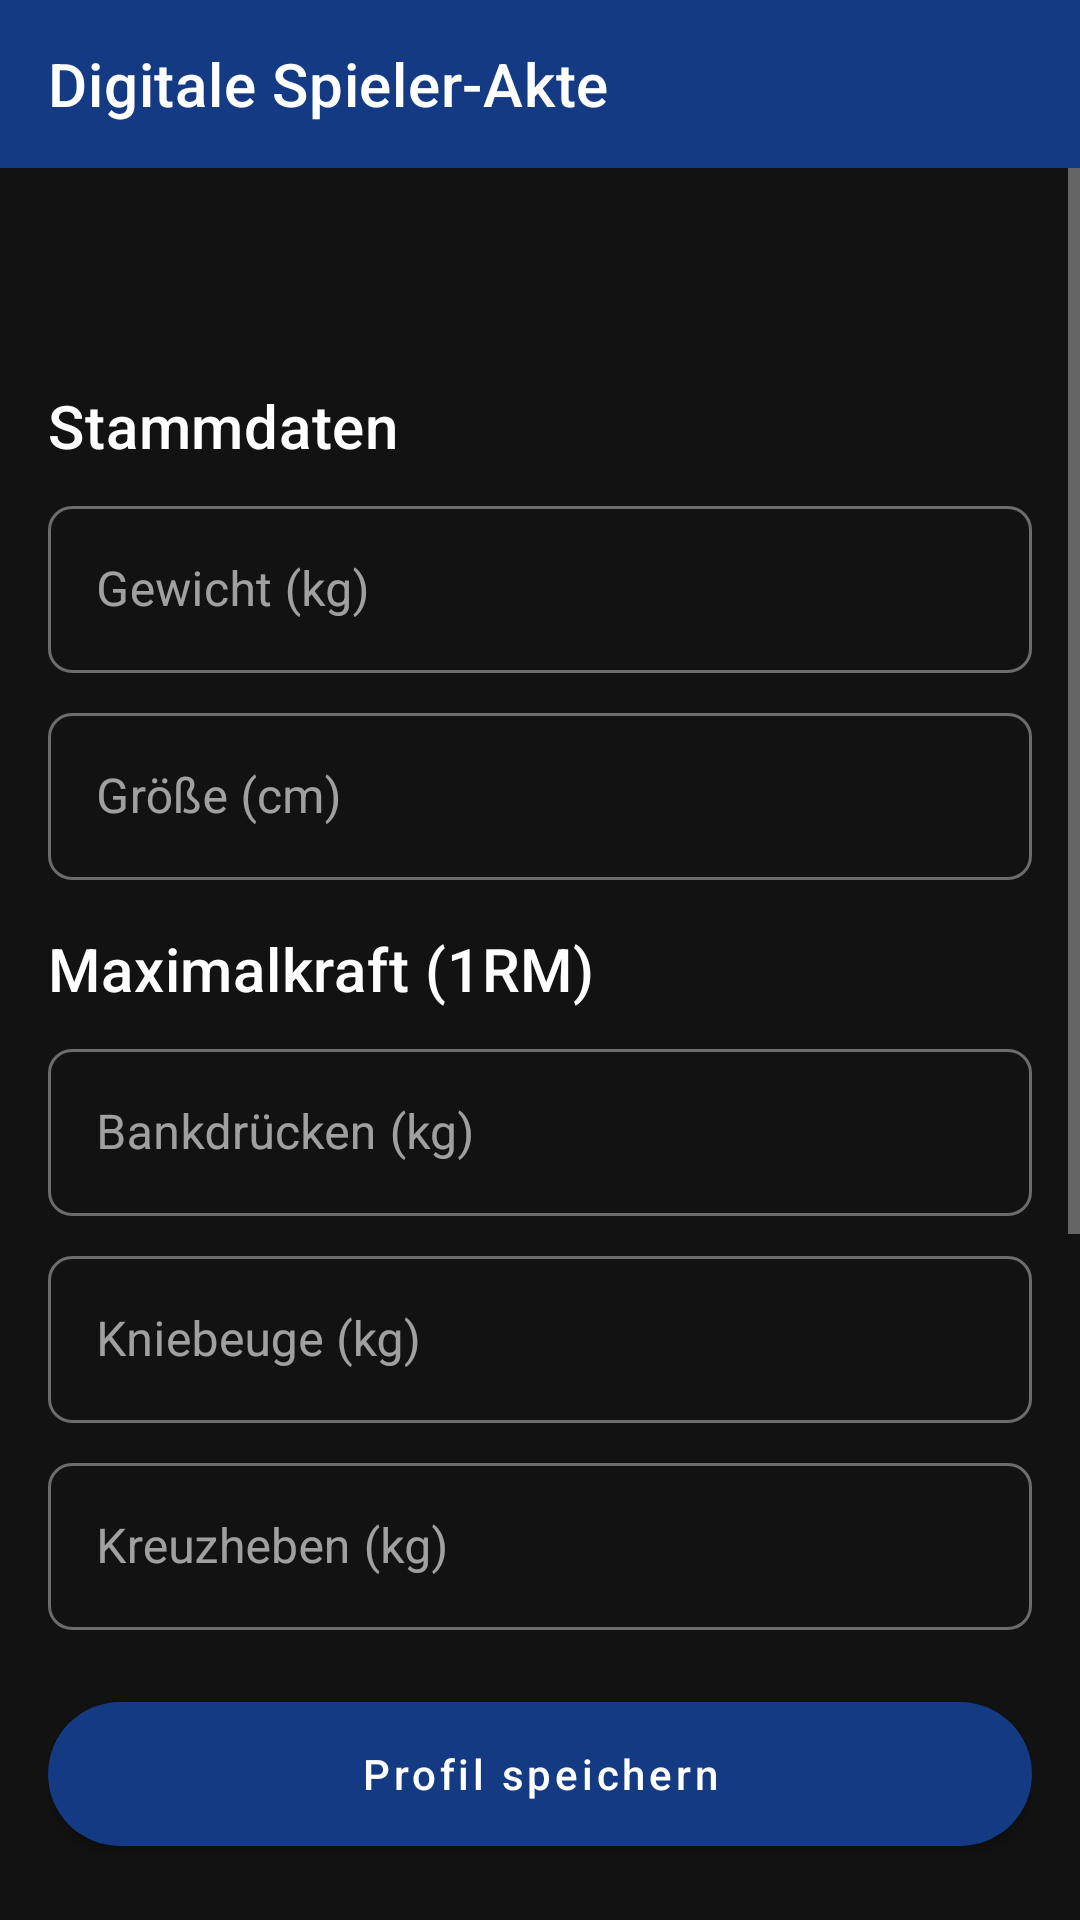

This screen was rendered from an Android layout file. Write that file and the resources it references.
<!-- AndroidManifest.xml: application theme Theme.Abgabe1_LG -->
<!-- res/layout/activity_player_file.xml -->
<?xml version="1.0" encoding="utf-8"?>
<LinearLayout xmlns:android="http://schemas.android.com/apk/res/android"
    xmlns:app="http://schemas.android.com/apk/res-auto"
    xmlns:tools="http://schemas.android.com/tools"
    android:layout_width="match_parent"
    android:layout_height="match_parent"
    android:orientation="vertical"
    android:background="?android:attr/colorBackground"
    tools:context=".PlayerFileActivity">

    <com.google.android.material.appbar.AppBarLayout
        android:layout_width="match_parent"
        android:layout_height="wrap_content">

        <com.google.android.material.appbar.MaterialToolbar
            android:id="@+id/player_file_toolbar"
            android:layout_width="match_parent"
            android:layout_height="?attr/actionBarSize"
            android:background="?attr/colorPrimary"
            app:title="Digitale Spieler-Akte"
            app:titleTextColor="?attr/colorOnPrimary" />

    </com.google.android.material.appbar.AppBarLayout>

    <ScrollView
        android:layout_width="match_parent"
        android:layout_height="match_parent">

        <LinearLayout
            android:layout_width="match_parent"
            android:layout_height="wrap_content"
            android:orientation="vertical"
            android:padding="16dp">

            <TextView
                android:id="@+id/player_name_header"
                android:layout_width="wrap_content"
                android:layout_height="wrap_content"
                tools:text="Akte für Spieler: AB"
                android:textAppearance="@style/TextAppearance.MaterialComponents.Headline5" />

            
            <TextView
                android:layout_width="wrap_content"
                android:layout_height="wrap_content"
                android:layout_marginTop="24dp"
                android:text="Stammdaten"
                android:textAppearance="@style/TextAppearance.MaterialComponents.Headline6" />

            <com.google.android.material.textfield.TextInputLayout
                style="@style/Widget.MaterialComponents.TextInputLayout.OutlinedBox"
                android:layout_width="match_parent"
                android:layout_height="wrap_content"
                android:layout_marginTop="8dp"
                android:hint="Gewicht (kg)">

                <com.google.android.material.textfield.TextInputEditText
                    android:id="@+id/input_weight"
                    android:layout_width="match_parent"
                    android:layout_height="wrap_content"
                    android:inputType="numberDecimal" />
            </com.google.android.material.textfield.TextInputLayout>

            <com.google.android.material.textfield.TextInputLayout
                style="@style/Widget.MaterialComponents.TextInputLayout.OutlinedBox"
                android:layout_width="match_parent"
                android:layout_height="wrap_content"
                android:layout_marginTop="8dp"
                android:hint="Größe (cm)">

                <com.google.android.material.textfield.TextInputEditText
                    android:id="@+id/input_height"
                    android:layout_width="match_parent"
                    android:layout_height="wrap_content"
                    android:inputType="number" />
            </com.google.android.material.textfield.TextInputLayout>

            <TextView
                android:layout_width="wrap_content"
                android:layout_height="wrap_content"
                android:layout_marginTop="16dp"
                android:text="Maximalkraft (1RM)"
                android:textAppearance="@style/TextAppearance.MaterialComponents.Headline6" />

            <com.google.android.material.textfield.TextInputLayout
                style="@style/Widget.MaterialComponents.TextInputLayout.OutlinedBox"
                android:layout_width="match_parent"
                android:layout_height="wrap_content"
                android:layout_marginTop="8dp"
                android:hint="Bankdrücken (kg)">

                <com.google.android.material.textfield.TextInputEditText
                    android:id="@+id/input_bench_press"
                    android:layout_width="match_parent"
                    android:layout_height="wrap_content"
                    android:inputType="numberDecimal" />
            </com.google.android.material.textfield.TextInputLayout>

            <com.google.android.material.textfield.TextInputLayout
                style="@style/Widget.MaterialComponents.TextInputLayout.OutlinedBox"
                android:layout_width="match_parent"
                android:layout_height="wrap_content"
                android:layout_marginTop="8dp"
                android:hint="Kniebeuge (kg)">

                <com.google.android.material.textfield.TextInputEditText
                    android:id="@+id/input_squat"
                    android:layout_width="match_parent"
                    android:layout_height="wrap_content"
                    android:inputType="numberDecimal" />
            </com.google.android.material.textfield.TextInputLayout>

            <com.google.android.material.textfield.TextInputLayout
                style="@style/Widget.MaterialComponents.TextInputLayout.OutlinedBox"
                android:layout_width="match_parent"
                android:layout_height="wrap_content"
                android:layout_marginTop="8dp"
                android:hint="Kreuzheben (kg)">

                <com.google.android.material.textfield.TextInputEditText
                    android:id="@+id/input_deadlift"
                    android:layout_width="match_parent"
                    android:layout_height="wrap_content"
                    android:inputType="numberDecimal" />
            </com.google.android.material.textfield.TextInputLayout>

            <Button
                android:id="@+id/save_profile_button"
                android:layout_width="match_parent"
                android:layout_height="wrap_content"
                android:layout_marginTop="24dp"
                android:text="Profil speichern" />

            
            <TextView
                android:layout_width="wrap_content"
                android:layout_height="wrap_content"
                android:layout_marginTop="24dp"
                android:text="Hooper-Index Verlauf (Letzte 30 Tage)"
                android:textAppearance="@style/TextAppearance.MaterialComponents.Headline6" />

            <com.github.mikephil.charting.charts.LineChart
                android:id="@+id/hooper_chart"
                android:layout_width="match_parent"
                android:layout_height="200dp"
                android:layout_marginTop="8dp" />

            
            <TextView
                android:layout_width="wrap_content"
                android:layout_height="wrap_content"
                android:layout_marginTop="24dp"
                android:text="Aktueller Schmerz-Report"
                android:textAppearance="@style/TextAppearance.MaterialComponents.Headline6" />

            <com.google.android.material.card.MaterialCardView
                android:layout_width="match_parent"
                android:layout_height="wrap_content"
                android:layout_marginTop="8dp">

                <ImageView
                    android:id="@+id/pain_map_image"
                    android:layout_width="match_parent"
                    android:layout_height="wrap_content"
                    android:adjustViewBounds="true"
                    android:scaleType="fitCenter" />

            </com.google.android.material.card.MaterialCardView>

            <TextView
                android:layout_width="wrap_content"
                android:layout_height="wrap_content"
                android:layout_marginTop="16dp"
                android:text="Verletzungshistorie"
                android:textAppearance="@style/TextAppearance.MaterialComponents.Headline6" />

            <androidx.recyclerview.widget.RecyclerView
                android:id="@+id/player_injury_list"
                android:layout_width="match_parent"
                android:layout_height="wrap_content" />

        </LinearLayout>

    </ScrollView>

</LinearLayout>
<!-- resources referenced by this layout -->
<resources>
  <style name="Theme.Abgabe1_LG" parent="Theme.MaterialComponents.DayNight.NoActionBar">
          <item name="colorPrimary">@color/fcc_blue</item>
          <item name="colorOnPrimary">@color/white</item>
          <item name="colorSecondary">@color/fcc_yellow</item>
          <item name="colorOnSecondary">@color/background_dark</item>
  
          <item name="android:colorBackground">@color/background_dark</item>
          <item name="colorSurface">@color/surface_dark</item>
          <item name="colorOnSurface">@color/white</item>
          <item name="colorSurfaceVariant">@color/surface_variant</item>
          <item name="colorOnSurfaceVariant">@color/white</item>
  
          <item name="android:textColorPrimary">@color/white</item>
          <item name="android:textColorSecondary">@color/text_secondary</item>
          
          
          <item name="materialAlertDialogTheme">@style/App.Theme.Dialog</item>
          <item name="alertDialogTheme">@style/App.Theme.Dialog</item>
  
          <item name="android:statusBarColor">@color/background_dark</item>
          <item name="android:windowLightStatusBar">false</item>
  
          <item name="shapeAppearanceLargeComponent">@style/ShapeAppearance.App.LargeComponent</item>
          <item name="shapeAppearanceMediumComponent">@style/ShapeAppearance.App.MediumComponent</item>
          <item name="shapeAppearanceSmallComponent">@style/ShapeAppearance.App.SmallComponent</item>
          
          <item name="materialButtonStyle">@style/Widget.App.Button</item>
      </style>
  <color name="fcc_blue">#143A83</color>
  <color name="white">#FFFFFF</color>
  <color name="fcc_yellow">#FFC107</color>
  <color name="background_dark">#121212</color>
  <color name="surface_dark">#1E1E1E</color>
  <color name="surface_variant">#2C2C2E</color>
  <color name="text_secondary">#B0B0B0</color>
  <style name="App.Theme.Dialog" parent="Theme.MaterialComponents.DayNight.Dialog.Alert">
          <item name="android:windowBackground">@color/surface_dark</item>
          <item name="android:textColorPrimary">@color/white</item>
          <item name="android:textColorSecondary">@color/text_secondary</item>
          <item name="colorAccent">@color/fcc_yellow</item>
          <item name="buttonBarPositiveButtonStyle">@style/Widget.App.Button.Text</item>
          <item name="buttonBarNegativeButtonStyle">@style/Widget.App.Button.Text</item>
      </style>
  <style name="ShapeAppearance.App.LargeComponent" parent="ShapeAppearance.MaterialComponents.LargeComponent">
          <item name="cornerSize">28dp</item>
      </style>
  <style name="ShapeAppearance.App.MediumComponent" parent="ShapeAppearance.MaterialComponents.MediumComponent">
          <item name="cornerSize">16dp</item>
      </style>
  <style name="ShapeAppearance.App.SmallComponent" parent="ShapeAppearance.MaterialComponents.SmallComponent">
          <item name="cornerSize">8dp</item>
      </style>
  <style name="Widget.App.Button" parent="Widget.MaterialComponents.Button">
          <item name="shapeAppearance">@style/ShapeAppearance.App.LargeComponent</item>
          <item name="android:insetTop">0dp</item>
          <item name="android:insetBottom">0dp</item>
          <item name="android:textAllCaps">false</item>
      </style>
  <style name="Widget.App.Button.Text" parent="Widget.MaterialComponents.Button.TextButton">
          <item name="android:textColor">@color/fcc_yellow</item>
      </style>
</resources>
